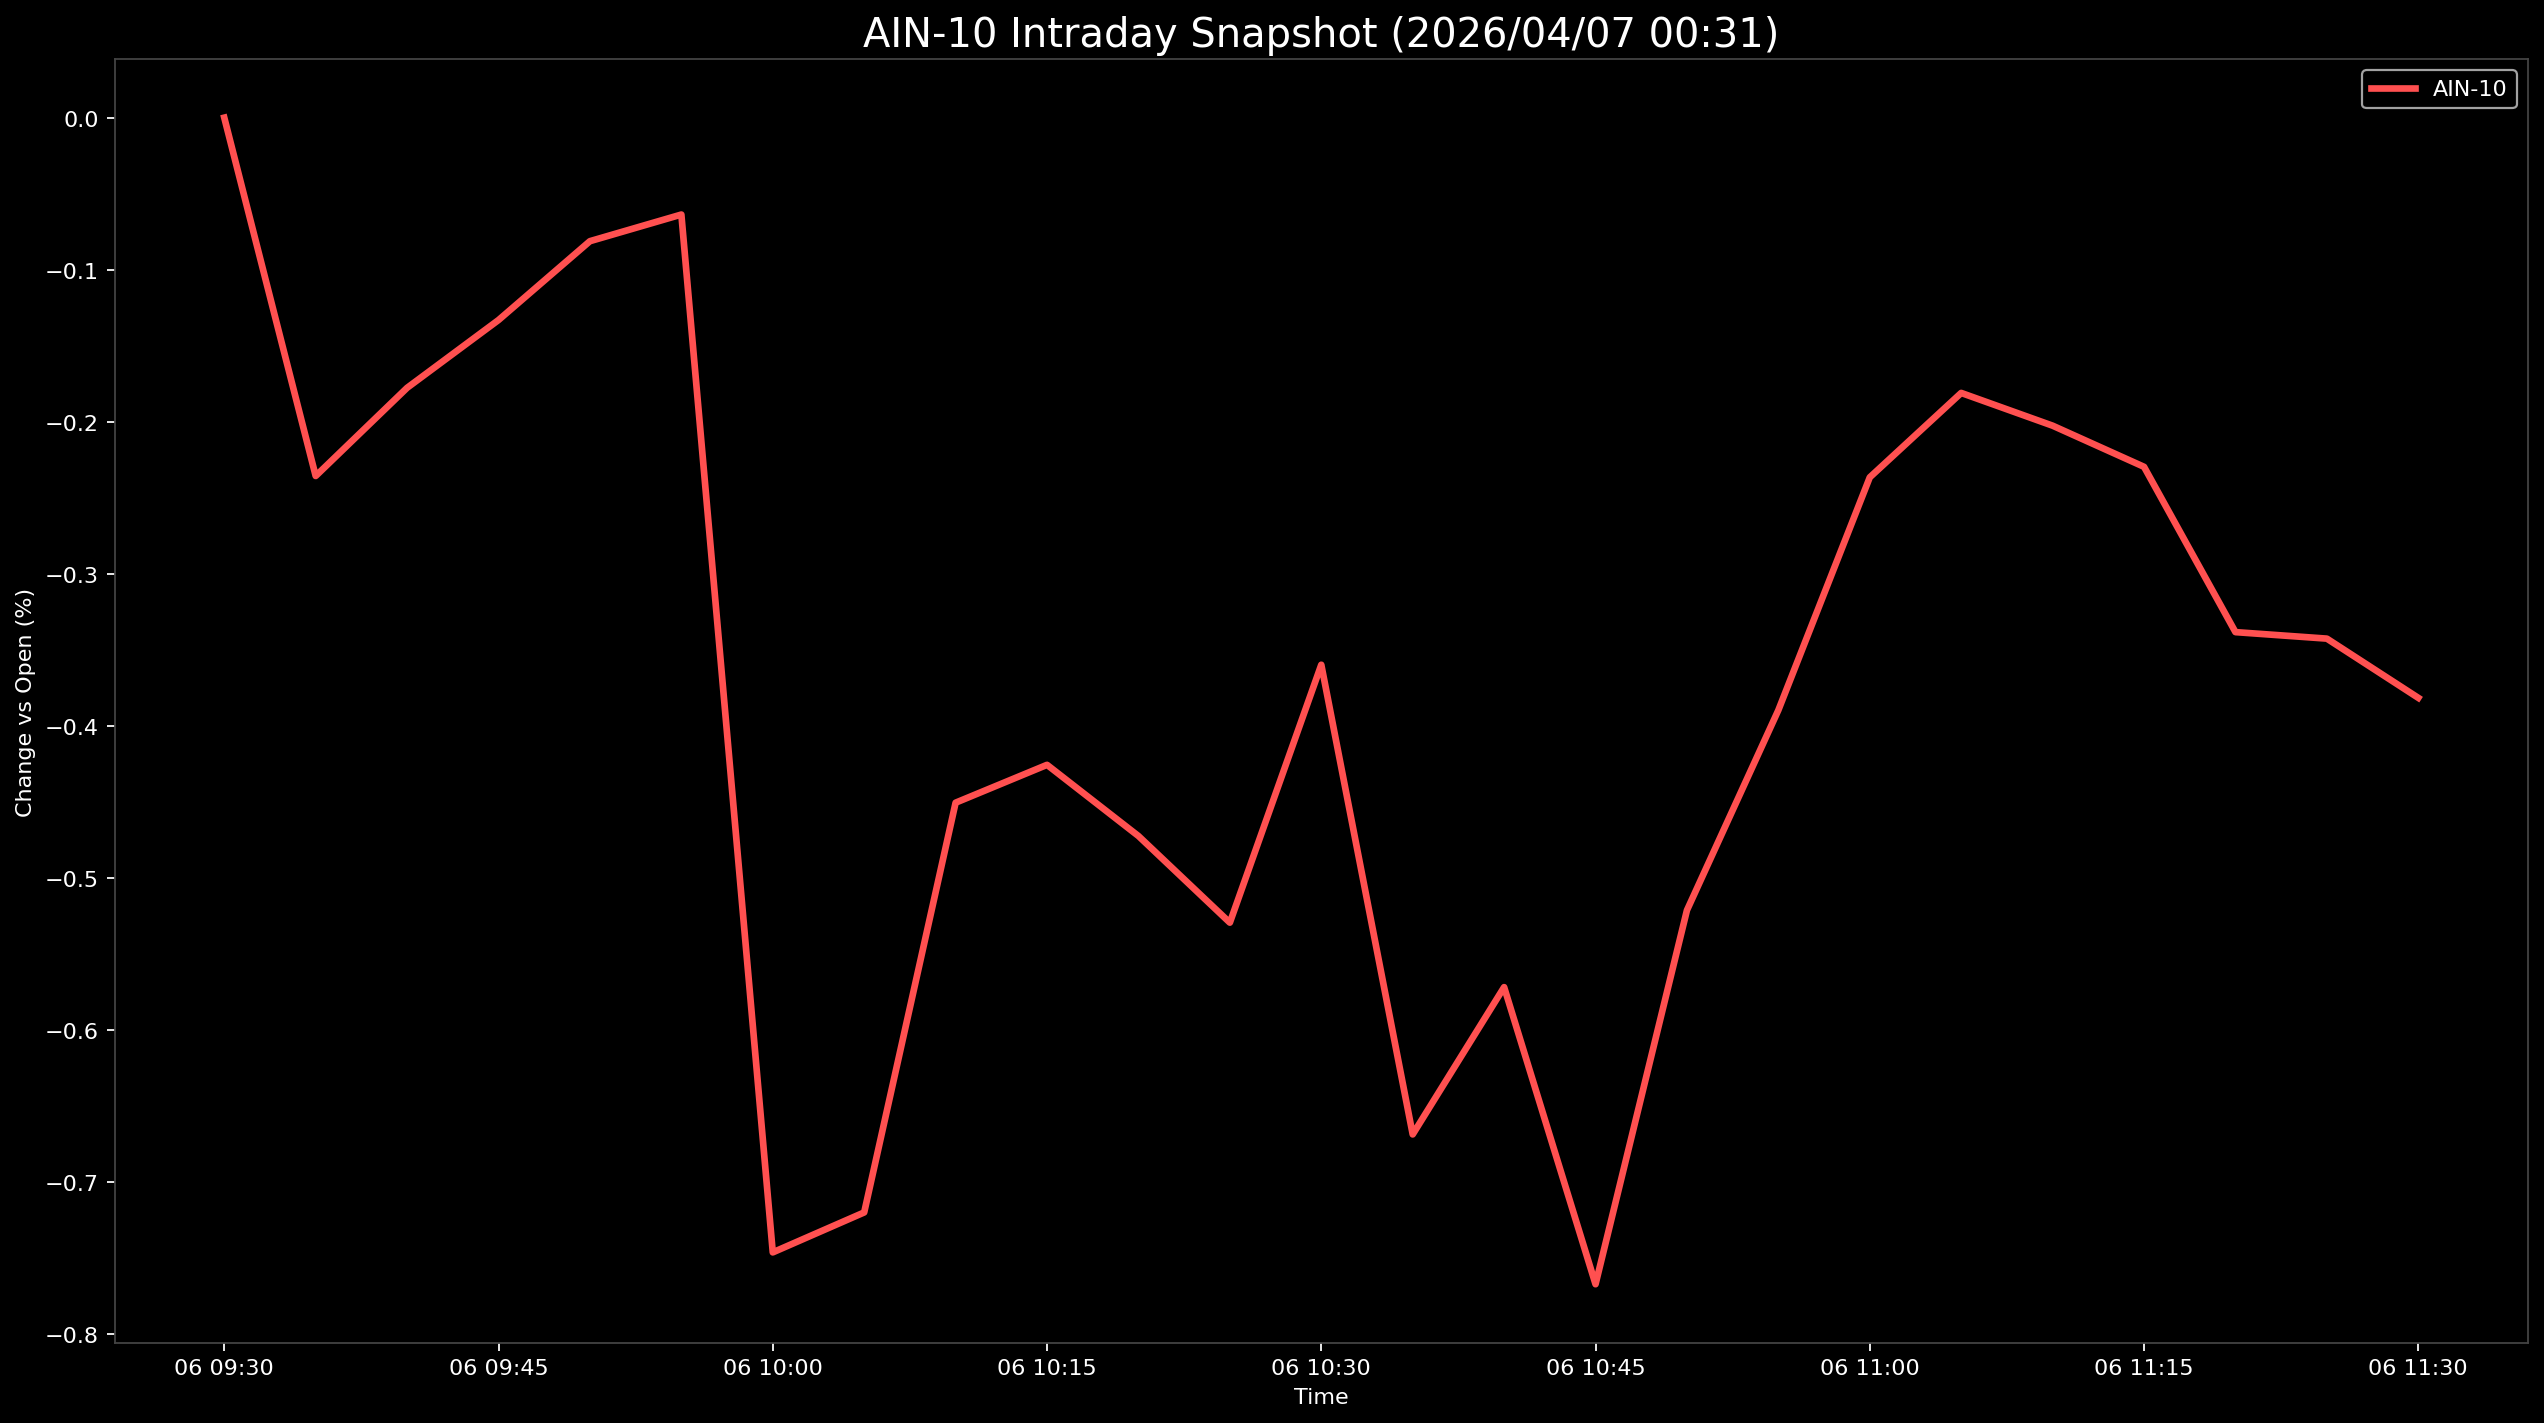

The table this chart was drawn from, first rows:
Datetime, AIN-10
2026-04-06 09:30:00, 0.0
2026-04-06 09:35:00, -0.2357
2026-04-06 09:40:00, -0.1777
2026-04-06 09:45:00, -0.1331
2026-04-06 09:50:00, -0.08125
2026-04-06 09:55:00, -0.06373
2026-04-06 10:00:00, -0.7464
2026-04-06 10:05:00, -0.7201
2026-04-06 10:10:00, -0.4506
2026-04-06 10:15:00, -0.4257
2026-04-06 10:20:00, -0.4725
2026-04-06 10:25:00, -0.5295
2026-04-06 10:30:00, -0.3599
2026-04-06 10:35:00, -0.6688
2026-04-06 10:40:00, -0.5719
2026-04-06 10:45:00, -0.7673
2026-04-06 10:50:00, -0.5213
2026-04-06 10:55:00, -0.3897
2026-04-06 11:00:00, -0.2366
2026-04-06 11:05:00, -0.1811
2026-04-06 11:10:00, -0.2026
2026-04-06 11:15:00, -0.2297
2026-04-06 11:20:00, -0.3384
2026-04-06 11:25:00, -0.3427
2026-04-06 11:30:00, -0.3816
